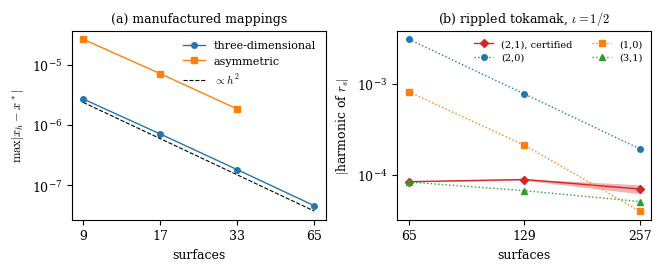

Generate this figure with matplotlib: (Note: this script raises an exception after producing the figure.)
"""Draw Figure 1 of the paper: python paper/fig_convergence.py writes paper/fig_convergence.pdf.

(a) The certified error max |x_h - x*| of the half-grid scheme on the manufactured
mappings (gen/mms_colloc.py). (b) The harmonics of the radial force r_s on the
surface iota = 1/2 of the rippled tokamak: the certified enclosures of the (2,1)
harmonic (Harmonic.dharm_correct, gen/forced_sheet.py) and the floating-point values
of the others that examples/forced_current_sheet.py of the VMEC++ branch prints.
"""
import pathlib

import matplotlib

matplotlib.use("Agg")
import matplotlib.pyplot as plt
import numpy as np

MMS_3D = {9: 2.73432936716e-6, 17: 7.16912169671e-7, 33: 1.83032584737e-7, 65: 4.60748183004e-8}
MMS_ASYM = {9: 2.69073057006e-5, 17: 7.20667052904e-6, 33: 1.86266877275e-6}
NS = [65, 129, 257]
H21 = [(8.3484e-5, 8.4498e-5), (8.6749e-5, 9.0712e-5), (6.1921e-5, 7.7586e-5)]
OTHERS = {
    "(2,0)": [3.0753e-3, 7.7319e-4, 1.9271e-4],
    "(1,0)": [8.1449e-4, 2.1161e-4, 3.9903e-5],
    "(3,1)": [8.3394e-5, 6.6957e-5, 5.0873e-5],
}

plt.rcParams.update({"font.family": "serif", "mathtext.fontset": "cm", "font.size": 9})
fig, (a, b) = plt.subplots(1, 2, figsize=(6.5, 2.6), constrained_layout=True)

for data, mark, label in ((MMS_3D, "o", "three-dimensional"), (MMS_ASYM, "s", "asymmetric")):
    ns = np.array(list(data))
    a.loglog(ns - 1, list(data.values()), mark + "-", ms=4, lw=1, label=label)
x = np.array([8, 64])
a.loglog(x, 2.4e-6 * (x / 8.0) ** -2, "k--", lw=0.8, label=r"$\propto h^2$")
a.set_xticks([8, 16, 32, 64])
a.set_xticklabels(["9", "17", "33", "65"])
a.minorticks_off()
a.set_xlabel("surfaces")
a.set_ylabel(r"$\max|x_h - x^*|$")
a.set_title("(a) manufactured mappings", fontsize=9)
a.legend(frameon=False, fontsize=8)

ns = np.array(NS) - 1
lo = np.array([p[0] for p in H21])
hi = np.array([p[1] for p in H21])
b.fill_between(ns, lo, hi, color="C3", alpha=0.35, lw=0)
b.loglog(ns, 0.5 * (lo + hi), "D-", color="C3", ms=4, lw=1, label="(2,1), certified")
for (name, vals), mark in zip(OTHERS.items(), ("o", "s", "^")):
    b.loglog(ns, vals, mark + ":", ms=4, lw=1, label=name)
b.set_xticks(list(ns))
b.set_xticklabels([str(n) for n in NS])
b.minorticks_off()
b.set_xlabel("surfaces")
b.set_ylabel(r"$|$harmonic of $r_s|$")
b.set_title(r"(b) rippled tokamak, $\iota = 1/2$", fontsize=9)
b.legend(frameon=False, fontsize=7, ncol=2)

fig.savefig(pathlib.Path(__file__).with_name("fig_convergence.pdf"))
